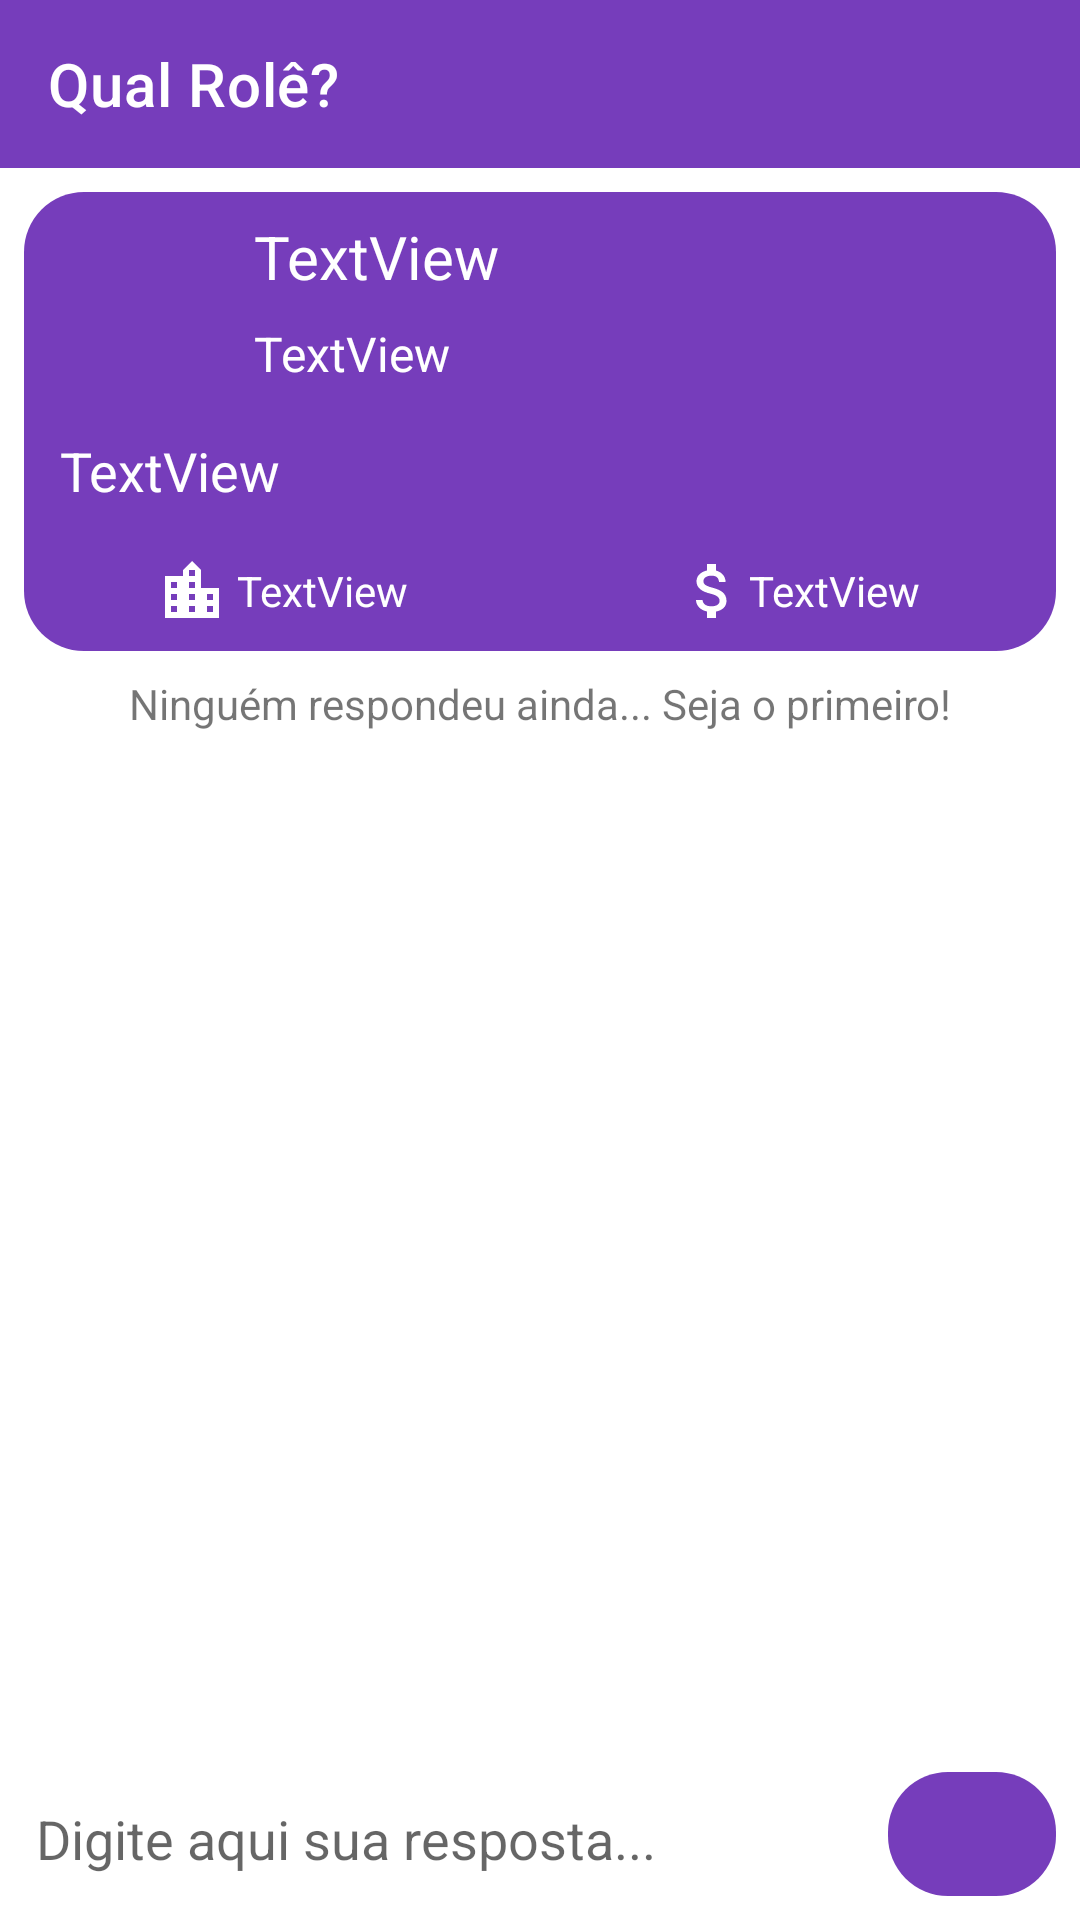

Reconstruct the res/layout file that produces this screen, plus the resources it refers to.
<!-- AndroidManifest.xml: application theme Theme.QualRole -->
<!-- res/layout/activity_question.xml -->
<?xml version="1.0" encoding="utf-8"?>
<androidx.constraintlayout.widget.ConstraintLayout xmlns:android="http://schemas.android.com/apk/res/android"
    xmlns:app="http://schemas.android.com/apk/res-auto"
    xmlns:tools="http://schemas.android.com/tools"
    android:id="@+id/constraint_question"
    android:layout_width="match_parent"
    android:layout_height="match_parent"
    tools:context=".activity.QuestionActivity">

    <include
        android:id="@+id/toolbar_question"
        layout="@layout/toolbar"
        android:layout_width="match_parent"
        android:layout_height="wrap_content"
        app:layout_constraintEnd_toEndOf="parent"
        app:layout_constraintStart_toStartOf="parent"
        app:layout_constraintTop_toTopOf="parent" />

    <androidx.constraintlayout.widget.ConstraintLayout
        android:id="@+id/constraintLayout2"
        android:layout_width="0dp"
        android:layout_height="wrap_content"
        android:layout_marginStart="8dp"
        android:layout_marginLeft="8dp"
        android:layout_marginTop="8dp"
        android:layout_marginEnd="8dp"
        android:layout_marginRight="8dp"
        android:background="@drawable/layout_question_infos"
        app:layout_constraintEnd_toEndOf="parent"
        app:layout_constraintHorizontal_bias="0.0"
        app:layout_constraintStart_toStartOf="parent"
        app:layout_constraintTop_toBottomOf="@id/toolbar_question">

        <com.google.android.material.imageview.ShapeableImageView
            android:id="@+id/iv_question_user"
            android:layout_width="0dp"
            android:layout_height="0dp"
            android:layout_marginStart="12dp"
            android:layout_marginLeft="12dp"
            android:layout_marginTop="8dp"
            android:scaleType="centerCrop"
            app:layout_constraintBottom_toBottomOf="@+id/tv_question_user"
            app:layout_constraintEnd_toStartOf="@+id/guideline13"
            app:layout_constraintStart_toStartOf="parent"
            app:layout_constraintTop_toTopOf="parent"
            app:shapeAppearanceOverlay="@style/QuestionPhotoShape"
            tools:srcCompat="@tools:sample/avatars" />

        <TextView
            android:id="@+id/tv_question_money"
            android:layout_width="wrap_content"
            android:layout_height="wrap_content"
            android:layout_marginTop="16dp"
            android:layout_marginBottom="8dp"
            android:drawableLeft="@drawable/ic_baseline_attach_money_24"
            android:gravity="center_vertical"
            android:text="TextView"
            android:textColor="@color/white"
            app:drawableTint="@color/white"
            app:layout_constraintBottom_toBottomOf="parent"
            app:layout_constraintEnd_toEndOf="parent"
            app:layout_constraintStart_toStartOf="@+id/guideline16"
            app:layout_constraintTop_toBottomOf="@+id/tv_question_desc" />

        <TextView
            android:id="@+id/tv_question_desc"
            android:layout_width="0dp"
            android:layout_height="wrap_content"
            android:layout_marginTop="16dp"
            android:layout_marginEnd="12dp"
            android:layout_marginRight="12dp"
            android:justificationMode="inter_word"
            android:text="TextView"
            android:textColor="@color/white"
            android:textSize="18sp"
            app:layout_constraintEnd_toEndOf="parent"
            app:layout_constraintStart_toStartOf="@+id/iv_question_user"
            app:layout_constraintTop_toBottomOf="@+id/tv_question_user" />

        <TextView
            android:id="@+id/tv_question_city"
            android:layout_width="wrap_content"
            android:layout_height="wrap_content"
            android:layout_marginTop="16dp"
            android:layout_marginBottom="8dp"
            android:drawableLeft="@drawable/ic_baseline_location_city_24"
            android:drawablePadding="3dp"
            android:gravity="center_vertical"
            android:text="TextView"
            android:textColor="@color/white"
            app:drawableTint="@color/white"
            app:layout_constraintBottom_toBottomOf="parent"
            app:layout_constraintEnd_toStartOf="@+id/guideline16"
            app:layout_constraintStart_toStartOf="parent"
            app:layout_constraintTop_toBottomOf="@+id/tv_question_desc" />

        <TextView
            android:id="@+id/tv_question_user"
            android:layout_width="wrap_content"
            android:layout_height="wrap_content"
            android:layout_marginStart="8dp"
            android:layout_marginLeft="8dp"
            android:layout_marginTop="8dp"
            android:text="TextView"
            android:textColor="@color/white"
            android:textSize="16sp"
            android:visibility="visible"
            app:layout_constraintStart_toStartOf="@+id/guideline13"
            app:layout_constraintTop_toBottomOf="@+id/tv_question_title" />

        <TextView
            android:id="@+id/tv_question_title"
            android:layout_width="wrap_content"
            android:layout_height="wrap_content"
            android:layout_marginStart="8dp"
            android:layout_marginLeft="8dp"
            android:layout_marginTop="8dp"
            android:text="TextView"
            android:textColor="@color/white"
            android:textSize="20sp"
            app:layout_constraintStart_toStartOf="@+id/guideline13"
            app:layout_constraintTop_toTopOf="parent" />

        <androidx.constraintlayout.widget.Guideline
            android:id="@+id/guideline13"
            android:layout_width="wrap_content"
            android:layout_height="wrap_content"
            android:orientation="vertical"
            app:layout_constraintGuide_percent="0.2" />

        <androidx.constraintlayout.widget.Guideline
            android:id="@+id/guideline16"
            android:layout_width="wrap_content"
            android:layout_height="wrap_content"
            android:orientation="vertical"
            app:layout_constraintGuide_percent="0.5" />
    </androidx.constraintlayout.widget.ConstraintLayout>

    <androidx.recyclerview.widget.RecyclerView
        android:id="@+id/recycler_answers"
        android:layout_width="0dp"
        android:layout_height="0dp"
        app:layout_constraintBottom_toTopOf="@+id/constraintLayout"
        app:layout_constraintEnd_toEndOf="parent"
        app:layout_constraintStart_toStartOf="parent"
        app:layout_constraintTop_toBottomOf="@+id/tv_question_no_answers" />

    <TextView
        android:id="@+id/tv_question_no_answers"
        android:layout_width="wrap_content"
        android:layout_height="wrap_content"
        android:layout_marginTop="8dp"
        android:text="@string/textView_no_answers"
        android:visibility="visible"
        app:layout_constraintEnd_toEndOf="parent"
        app:layout_constraintStart_toStartOf="parent"
        app:layout_constraintTop_toBottomOf="@+id/constraintLayout2" />

    <androidx.constraintlayout.widget.ConstraintLayout
        android:id="@+id/constraintLayout"
        android:layout_width="0dp"
        android:layout_height="wrap_content"
        app:layout_constraintBottom_toBottomOf="parent"
        app:layout_constraintEnd_toEndOf="parent"
        app:layout_constraintStart_toStartOf="parent">

        <EditText
            android:id="@+id/edit_question_answer"
            android:layout_width="0dp"
            android:layout_height="wrap_content"
            android:layout_marginStart="8dp"
            android:layout_marginLeft="8dp"
            android:layout_marginBottom="8dp"
            android:ems="10"
            android:hint="@string/editText_answer"
            android:inputType="textPersonName|textCapSentences"
            app:layout_constraintBottom_toBottomOf="parent"
            app:layout_constraintEnd_toStartOf="@+id/guideline12"
            app:layout_constraintStart_toStartOf="parent" />

        <androidx.constraintlayout.widget.Guideline
            android:id="@+id/guideline12"
            android:layout_width="wrap_content"
            android:layout_height="wrap_content"
            android:orientation="vertical"
            app:layout_constraintGuide_percent="0.8" />

        <ImageButton
            android:id="@+id/button_question_add_answer"
            android:layout_width="0dp"
            android:layout_height="0dp"
            android:layout_marginStart="8dp"
            android:layout_marginLeft="8dp"
            android:layout_marginEnd="8dp"
            android:layout_marginRight="8dp"
            android:layout_marginBottom="8dp"
            android:background="@drawable/layout_question_infos"
            app:layout_constraintBottom_toBottomOf="parent"
            app:layout_constraintEnd_toEndOf="parent"
            app:layout_constraintStart_toStartOf="@+id/guideline12"
            app:layout_constraintTop_toTopOf="@+id/edit_question_answer"
            app:srcCompat="@drawable/ic_add_comment" />

    </androidx.constraintlayout.widget.ConstraintLayout>


</androidx.constraintlayout.widget.ConstraintLayout>
<!-- res/layout/toolbar.xml (included above) -->
<?xml version="1.0" encoding="utf-8"?>
<androidx.appcompat.widget.Toolbar xmlns:android="http://schemas.android.com/apk/res/android"
    xmlns:app="http://schemas.android.com/apk/res-auto"
    android:layout_width="match_parent"
    android:layout_height="wrap_content"
    android:background="@color/purple_pallete"
    app:title="@string/toolbar_title"
    app:titleTextColor="@color/white"
    android:elevation="0dp">
    
</androidx.appcompat.widget.Toolbar>
<!-- resources referenced by this layout -->
<resources>
  <color name="purple_pallete">#763DBB</color>
  <color name="white">#FFFFFFFF</color>
  <!-- drawable ic_baseline_attach_money_24 (drawable) -->
  <vector android:height="24dp" android:tint="@color/gray_text"
      android:viewportHeight="24" android:viewportWidth="24"
      android:width="24dp" xmlns:android="http://schemas.android.com/apk/res/android">
      <path android:fillColor="@android:color/white" android:pathData="M11.8,10.9c-2.27,-0.59 -3,-1.2 -3,-2.15 0,-1.09 1.01,-1.85 2.7,-1.85 1.78,0 2.44,0.85 2.5,2.1h2.21c-0.07,-1.72 -1.12,-3.3 -3.21,-3.81V3h-3v2.16c-1.94,0.42 -3.5,1.68 -3.5,3.61 0,2.31 1.91,3.46 4.7,4.13 2.5,0.6 3,1.48 3,2.41 0,0.69 -0.49,1.79 -2.7,1.79 -2.06,0 -2.87,-0.92 -2.98,-2.1h-2.2c0.12,2.19 1.76,3.42 3.68,3.83V21h3v-2.15c1.95,-0.37 3.5,-1.5 3.5,-3.55 0,-2.84 -2.43,-3.81 -4.7,-4.4z"/>
  </vector>
  <!-- drawable ic_baseline_location_city_24 (drawable) -->
  <vector android:height="24dp" android:tint="@color/gray_text"
      android:viewportHeight="24" android:viewportWidth="24"
      android:width="24dp" xmlns:android="http://schemas.android.com/apk/res/android">
      <path android:fillColor="@android:color/white" android:pathData="M15,11L15,5l-3,-3 -3,3v2L3,7v14h18L21,11h-6zM7,19L5,19v-2h2v2zM7,15L5,15v-2h2v2zM7,11L5,11L5,9h2v2zM13,19h-2v-2h2v2zM13,15h-2v-2h2v2zM13,11h-2L11,9h2v2zM13,7h-2L11,5h2v2zM19,19h-2v-2h2v2zM19,15h-2v-2h2v2z"/>
  </vector>
  <!-- drawable layout_question_infos (drawable) -->
  <?xml version="1.0" encoding="utf-8"?>
  <shape xmlns:android="http://schemas.android.com/apk/res/android"
      android:shape="rectangle">
      <solid android:color="@color/purple_pallete"/>
      <corners android:radius="20dp"/>
  
  </shape>
  <string name="editText_answer">Digite aqui sua resposta...</string>
  <string name="textView_no_answers">Ninguém respondeu ainda... Seja o primeiro!</string>
  <string name="toolbar_title">Qual Rolê?</string>
  <style name="QuestionPhotoShape">
          <item name="cornerSize">50%</item>
      </style>
  <style name="Theme.QualRole" parent="Theme.MaterialComponents.Light.NoActionBar">
          
          <item name="colorPrimary">@color/purple_pallete</item>
          <item name="colorPrimaryVariant">@color/purple_pallete</item>
          <item name="colorOnPrimary">@color/white</item>
          
          <item name="colorSecondary">@color/teal_200</item>
          <item name="colorSecondaryVariant">@color/teal_700</item>
          <item name="colorOnSecondary">@color/black</item>
          
          <item name="android:statusBarColor" tools:targetApi="l">?attr/colorPrimaryVariant</item>
          
          <item name="android:textColorSecondary">@color/white</item>
      </style>
  <color name="gray_text">#464F5C</color>
  <color name="teal_200">#FF03DAC5</color>
  <color name="teal_700">#FF018786</color>
  <color name="black">#FF000000</color>
</resources>
